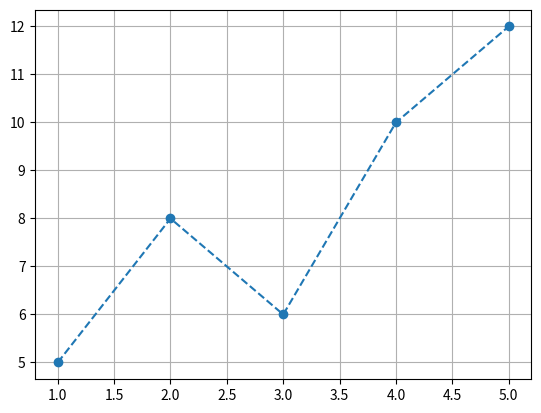

Write Python code to recreate this figure.
"""
Q3. — Easy
Create a line plot using:
x = [1, 2, 3, 4, 5]
y = [5, 8, 6, 10, 12]
Add a grid to the graph.
Then change the appearance of the line using a different line style or marker.
"""

import matplotlib.pyplot as plt

x = [1, 2, 3, 4, 5]
y = [5, 8, 6, 10, 12]

plt.plot(x, y, linestyle='--', marker='o')
plt.grid(True)
plt.show()
